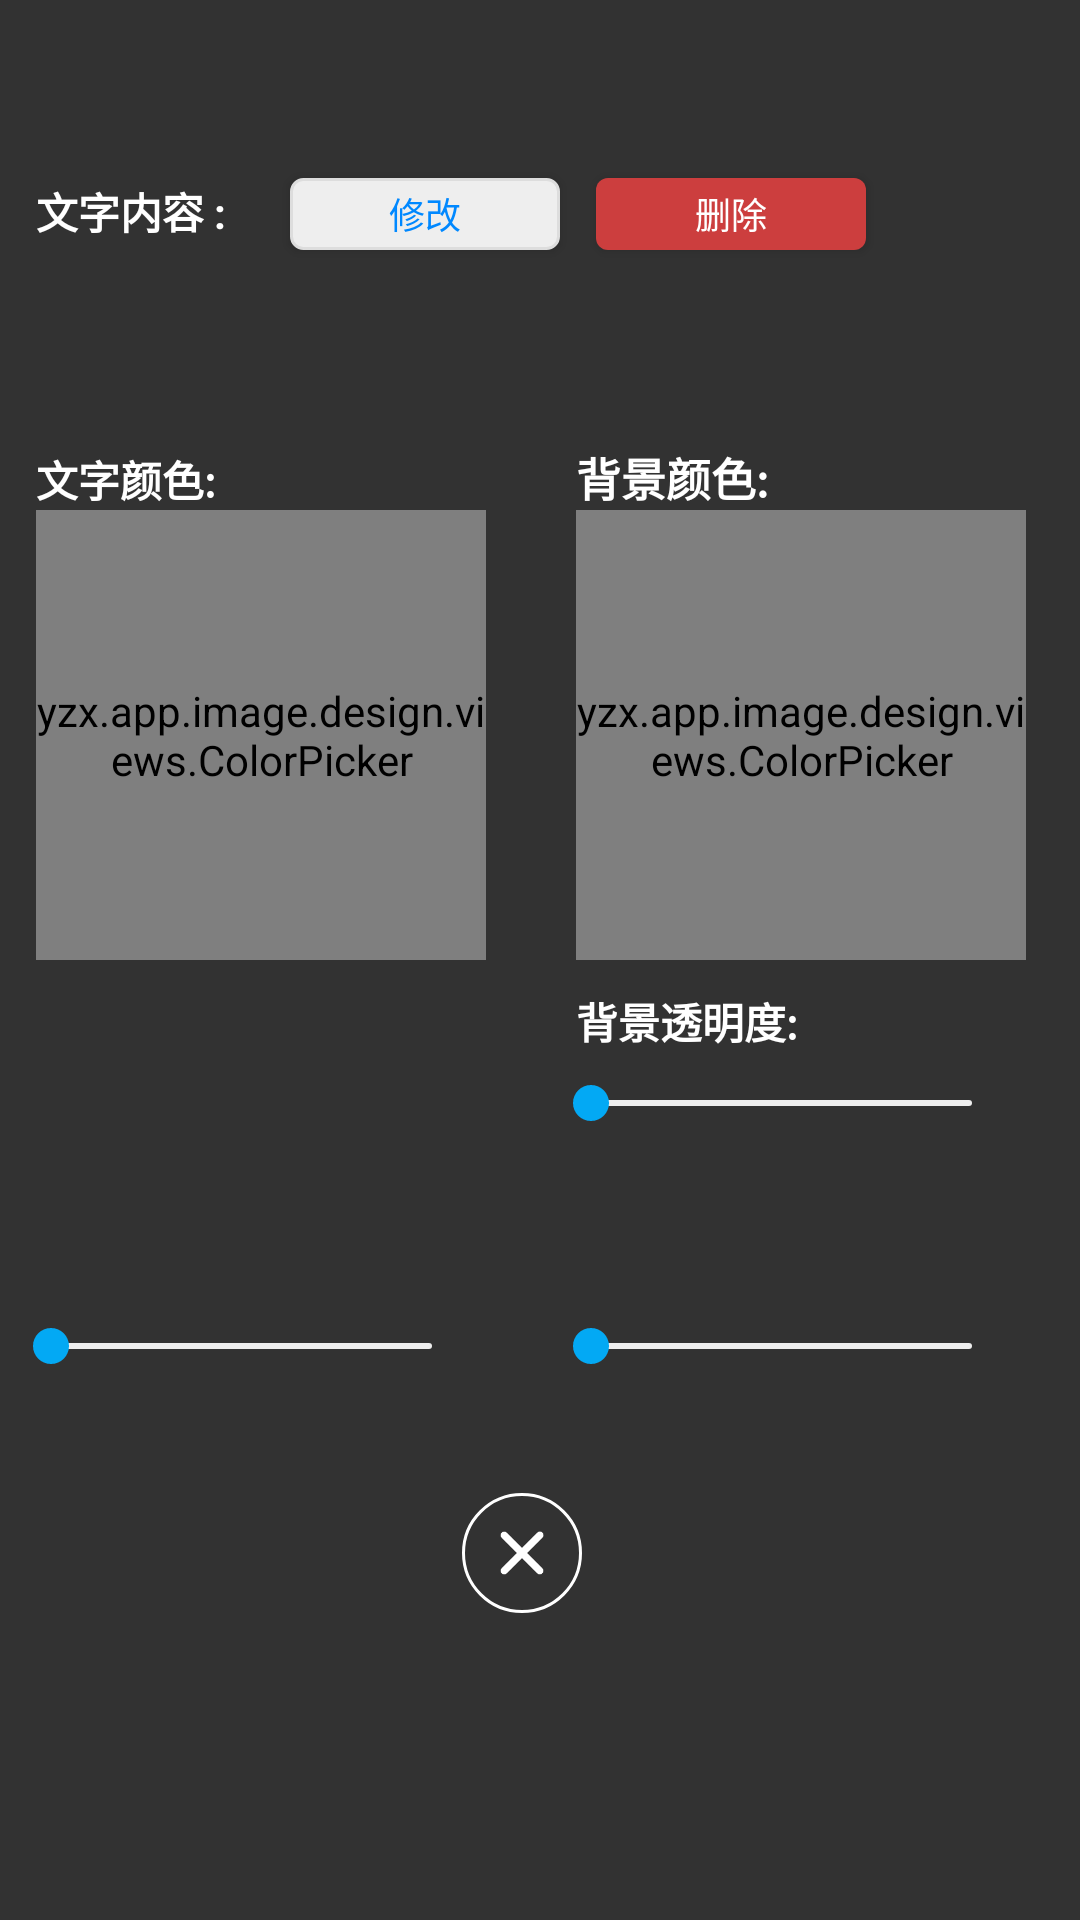

Produce the Android XML layout that renders to this screen, including the resource entries it uses.
<!-- AndroidManifest.xml: application theme AppTheme -->
<!-- res/layout/layout_add_text_panel.xml -->
<?xml version="1.0" encoding="utf-8"?>
<androidx.constraintlayout.widget.ConstraintLayout xmlns:android="http://schemas.android.com/apk/res/android"
    xmlns:app="http://schemas.android.com/apk/res-auto"
    xmlns:tools="http://schemas.android.com/tools"
    android:id="@+id/container"
    android:layout_width="match_parent"
    android:layout_height="match_parent"
    android:clickable="true">


    <androidx.constraintlayout.widget.Guideline
        android:id="@+id/verticalGuide"
        android:layout_width="0dp"
        android:layout_height="0dp"
        android:orientation="vertical"
        app:layout_constraintGuide_percent="0.5" />

    <View
        android:id="@+id/layer"
        android:layout_width="match_parent"
        android:layout_height="match_parent"
        android:alpha="0.8"
        android:background="#000" />


    <ImageView
        android:id="@+id/close"
        android:layout_width="40dp"
        android:layout_height="40dp"
        android:layout_marginTop="40dp"
        android:layout_marginRight="12dp"
        android:background="@drawable/bg_white_stroke_circle"
        android:padding="8dp"
        android:src="@drawable/x_white"
        app:layout_constraintLeft_toLeftOf="parent"
        app:layout_constraintRight_toRightOf="parent"
        app:layout_constraintTop_toBottomOf="@id/rotationSeekBar"
        app:layout_goneMarginTop="50dp" />


    <TextView
        android:id="@+id/tv_text"
        android:layout_width="wrap_content"
        android:layout_height="wrap_content"
        android:layout_marginLeft="12dp"
        android:layout_marginTop="60dp"
        android:text="文字内容 : "
        android:textColor="#fff"
        android:textSize="14dp"
        android:textStyle="bold"
        app:layout_constraintLeft_toLeftOf="parent"
        app:layout_constraintTop_toTopOf="parent" />


    <Button
        android:id="@+id/changeText"
        android:layout_width="90dp"
        android:layout_height="24dp"
        android:layout_marginLeft="18dp"
        android:background="@drawable/button_operation"
        android:text="修改"
        android:textColor="#0088ff"
        android:textSize="12dp"
        app:layout_constraintBaseline_toBaselineOf="@id/tv_text"
        app:layout_constraintLeft_toRightOf="@id/tv_text" />

    <Button
        android:id="@+id/delete"
        android:layout_width="90dp"
        android:layout_height="24dp"
        android:layout_marginLeft="12dp"
        android:background="@drawable/button_red_notice"
        android:text="删除"
        android:textColor="#fff"
        android:textSize="12dp"
        app:layout_constraintBaseline_toBaselineOf="@id/tv_text"
        app:layout_constraintLeft_toRightOf="@id/changeText"
        app:layout_goneMarginLeft="12dp" />


    <TextView
        android:id="@+id/tv_text_content"
        android:layout_width="match_parent"
        android:layout_height="wrap_content"
        android:layout_marginLeft="12dp"
        android:layout_marginTop="15dp"
        android:layout_marginRight="18dp"
        android:ellipsize="end"
        android:singleLine="true"
        android:textColor="#fff"
        android:textSize="13dp"
        app:layout_constraintLeft_toLeftOf="parent"
        app:layout_constraintTop_toBottomOf="@id/tv_text"
        tools:text="啊啊啊啊啊啊啊啊啊啊啊啊啊啊啊啊啊啊啊啊啊啊啊啊啊啊啊啊啊啊啊啊啊啊啊啊啊啊啊啊啊啊啊啊啊啊啊啊啊啊啊啊啊啊啊啊啊啊啊啊" />


    <TextView
        android:id="@+id/tv_color"
        android:layout_width="wrap_content"
        android:layout_height="wrap_content"
        android:layout_marginLeft="12dp"
        android:layout_marginTop="36dp"
        android:text="文字颜色: "
        android:textColor="#ffffff"
        android:textSize="14dp"
        android:textStyle="bold"
        app:layout_constraintLeft_toLeftOf="parent"
        app:layout_constraintTop_toBottomOf="@id/tv_text_content" />


    <yzx.app.image.design.views.ColorPicker
        android:id="@+id/colorPicker"
        android:layout_width="150dp"
        android:layout_height="150dp"
        android:layout_marginLeft="12dp"
        app:layout_constraintLeft_toLeftOf="parent"
        app:layout_constraintTop_toBottomOf="@id/tv_color" />


    <TextView
        android:id="@+id/tv_size"
        android:layout_width="wrap_content"
        android:layout_height="wrap_content"
        android:layout_marginLeft="12dp"
        android:layout_marginTop="36dp"
        android:textColor="#ffffff"
        android:textSize="14dp"
        android:textStyle="bold"
        app:layout_constraintLeft_toLeftOf="parent"
        app:layout_constraintTop_toBottomOf="@id/alphaSeekBar"
        tools:text="文字大小: (20)" />

    <androidx.appcompat.widget.AppCompatSeekBar
        android:id="@+id/sizeSeekBar"
        android:layout_width="0dp"
        android:layout_height="wrap_content"
        android:layout_marginLeft="1dp"
        android:layout_marginTop="8dp"
        android:layout_marginRight="20dp"
        android:maxHeight="2dp"
        android:minHeight="2dp"
        android:progressDrawable="@drawable/seekbar_scale"
        android:thumbTint="#03A9F4"
        app:layout_constraintLeft_toLeftOf="parent"
        app:layout_constraintRight_toRightOf="@id/verticalGuide"
        app:layout_constraintTop_toBottomOf="@id/tv_size" />


    <TextView
        android:id="@+id/tv_rotation"
        android:layout_width="wrap_content"
        android:layout_height="wrap_content"
        android:layout_marginLeft="12dp"
        android:layout_marginTop="22dp"
        android:textColor="#ffffff"
        android:textSize="14dp"
        android:textStyle="bold"
        app:layout_constraintBaseline_toBaselineOf="@id/tv_size"
        app:layout_constraintLeft_toLeftOf="@id/verticalGuide"
        tools:text="文字旋转: (0°)" />


    <androidx.appcompat.widget.AppCompatSeekBar
        android:id="@+id/rotationSeekBar"
        android:layout_width="0dp"
        android:layout_height="wrap_content"
        android:layout_marginLeft="1dp"
        android:layout_marginTop="8dp"
        android:layout_marginRight="20dp"
        android:maxHeight="2dp"
        android:minHeight="2dp"
        android:progressDrawable="@drawable/seekbar_scale"
        android:thumbTint="#03A9F4"
        app:layout_constraintLeft_toLeftOf="@id/verticalGuide"
        app:layout_constraintRight_toRightOf="parent"
        app:layout_constraintTop_toBottomOf="@id/tv_rotation" />


    <TextView
        android:id="@+id/tv_background_color"
        android:layout_width="wrap_content"
        android:layout_height="wrap_content"
        android:layout_marginLeft="12dp"
        android:layout_marginTop="6dp"
        android:layout_marginRight="5dp"
        android:text="背景颜色:"
        android:textColor="#fff"
        android:textSize="15dp"
        android:textStyle="bold"
        app:layout_constraintBaseline_toBaselineOf="@id/tv_color"
        app:layout_constraintLeft_toLeftOf="@id/verticalGuide" />

    <yzx.app.image.design.views.ColorPicker
        android:id="@+id/bgColorPicker"
        android:layout_width="150dp"
        android:layout_height="150dp"
        android:layout_marginLeft="12dp"
        app:layout_constraintLeft_toLeftOf="@id/verticalGuide"
        app:layout_constraintTop_toBottomOf="@id/tv_background_color" />


    <TextView
        android:id="@+id/tv_alpha"
        android:layout_width="wrap_content"
        android:layout_height="wrap_content"
        android:layout_marginLeft="12dp"
        android:layout_marginTop="10dp"
        android:text="背景透明度:"
        android:textColor="#ffffff"
        android:textSize="14dp"
        android:textStyle="bold"
        app:layout_constraintLeft_toLeftOf="@id/verticalGuide"
        app:layout_constraintTop_toBottomOf="@id/colorPicker"
        app:layout_goneMarginLeft="12dp" />


    <androidx.appcompat.widget.AppCompatSeekBar
        android:id="@+id/alphaSeekBar"
        android:layout_width="0dp"
        android:layout_height="wrap_content"
        android:layout_marginLeft="1dp"
        android:layout_marginTop="8dp"
        android:layout_marginRight="20dp"
        android:maxHeight="2dp"
        android:minHeight="2dp"
        android:progressDrawable="@drawable/seekbar_scale"
        android:thumbTint="#03A9F4"
        app:layout_constraintLeft_toLeftOf="@id/verticalGuide"
        app:layout_constraintRight_toRightOf="parent"
        app:layout_constraintTop_toBottomOf="@id/tv_alpha" />


</androidx.constraintlayout.widget.ConstraintLayout>
<!-- resources referenced by this layout -->
<resources>
  <!-- drawable bg_white_stroke_circle (drawable) -->
  <?xml version="1.0" encoding="utf-8"?>
  <shape xmlns:android="http://schemas.android.com/apk/res/android">
  
      <stroke
          android:width="1dp"
          android:color="#ffffff" />
      <solid android:color="@android:color/transparent" />
  
      <corners android:radius="9999dp" />
  
  </shape>
  <!-- drawable button_operation (drawable) -->
  <?xml version="1.0" encoding="utf-8"?>
  <selector xmlns:android="http://schemas.android.com/apk/res/android">
  
  
      <item android:state_enabled="false">
          <shape>
              <solid android:color="#B8B8B8" />
              <corners android:radius="4dp" />
          </shape>
      </item>
  
  
      <item android:state_pressed="true">
          <shape>
              <solid android:color="#ccc" />
              <stroke android:width="1dp" android:color="#ddd" />
              <corners android:radius="4dp" />
          </shape>
      </item>
  
  
      <item>
          <shape>
              <solid android:color="#eee" />
              <stroke android:width="1dp" android:color="#ddd" />
              <corners android:radius="4dp" />
          </shape>
      </item>
  
  </selector>
  <!-- drawable button_red_notice (drawable) -->
  <?xml version="1.0" encoding="utf-8"?>
  <selector xmlns:android="http://schemas.android.com/apk/res/android">
  
      <item android:state_pressed="true">
          <shape>
              <solid android:color="#F15959" />
              <corners android:radius="4dp" />
          </shape>
      </item>
  
  
      <item>
          <shape>
              <solid android:color="#CC3E3E" />
              <corners android:radius="4dp" />
          </shape>
      </item>
  
  </selector>
  <!-- drawable seekbar_scale (drawable) -->
  <?xml version="1.0" encoding="utf-8"?>
  <layer-list xmlns:android="http://schemas.android.com/apk/res/android">
  
  
      <item android:id="@android:id/background">
          <shape>
              <corners android:radius="2dp" />
              <solid android:color="#eeeeee" />
          </shape>
      </item>
  
  
      <item android:id="@android:id/secondaryProgress">
          <clip>
              <shape>
                  <corners android:radius="2dp" />
                  <solid android:color="#eeeeee" />
              </shape>
          </clip>
      </item>
  
  
      <item android:id="@android:id/progress">
          <clip>
              <shape>
                  <corners android:radius="2dp" />
                  <solid android:color="#03A9F4" />
              </shape>
          </clip>
      </item>
  
  </layer-list>
  <!-- drawable x_white: png bitmap (drawable-xxhdpi, 1371 bytes) -->
  <style name="AppTheme" parent="Theme.AppCompat.Light.NoActionBar">
          <item name="colorPrimary">#ffffff</item>
          <item name="colorPrimaryDark">#ffffff</item>
          <item name="colorAccent">@color/colorAccent</item>
          <item name="android:windowBackground">@android:color/white</item>
      </style>
  <color name="colorAccent">#0088ff</color>
</resources>
